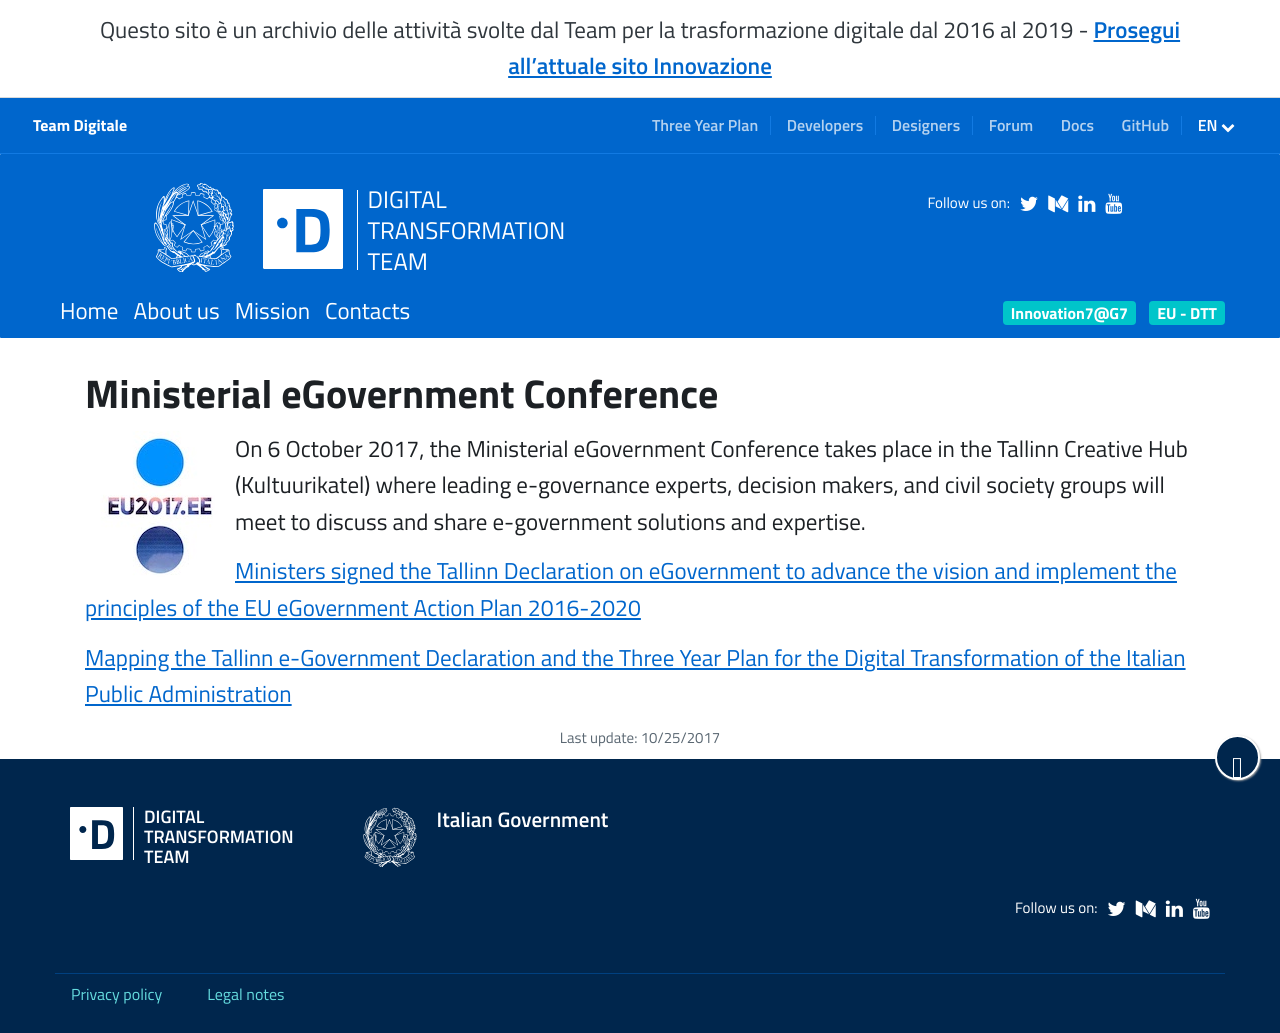

repository: teamdigitale/teamdigitale.governo.it · page: en/tallinn-conference.html · generator: jekyll

---
title: Ministerial eGovernment Conference
lang: en
ref: tallinn-conference
layout: default
---

## Ministerial eGovernment Conference

<img src="/upload/images/2017/10/eu2017.ee.jpg" class="pull-left" title="Ministerial eGovernment Conference" alt="Ministerial eGovernment Conference"/> On 6 October 2017, the Ministerial eGovernment Conference takes place in the Tallinn Creative Hub (Kultuurikatel) where leading e-governance experts, decision makers, and civil society groups will meet to discuss and share e-government solutions and expertise.

[Ministers signed the Tallinn Declaration on eGovernment to advance the vision and implement the principles of the EU eGovernment Action Plan 2016-2020](/upload/docs/2017/10/Tallinn_egov_declaration_final_3oct2017.pdf) 

[Mapping the Tallinn e-Government Declaration and the Three Year Plan for the Digital Transformation of the   Italian Public Administration](/upload/docs/2017/10/Mapping_Tallin_declaration_to_Italian_Digital Transformation_PlanV1.pdf)
